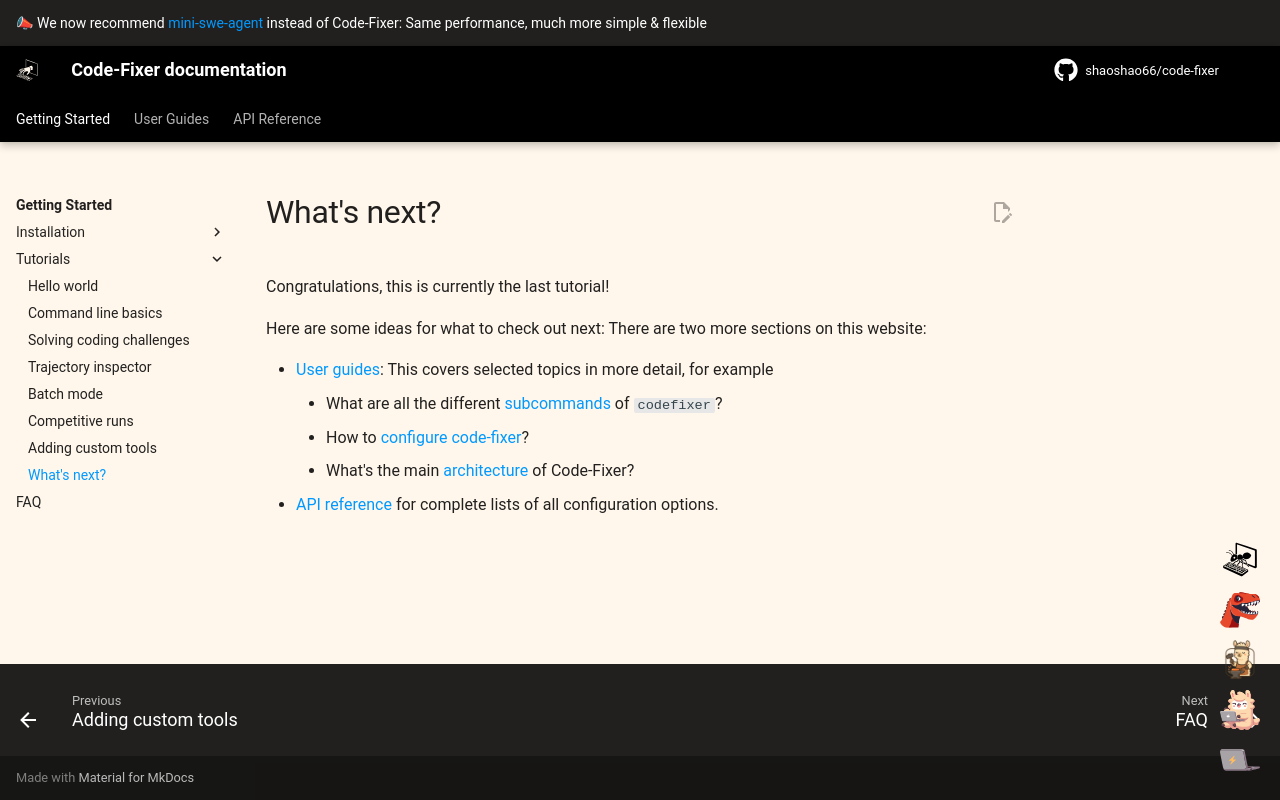

repository: shaoshao66/code-fixer · page: 1.0/usage/whats_next/index.html · generator: mkdocs

# What's next?

Congratulations, this is currently the last tutorial!

Here are some ideas for what to check out next: There are two more sections on this website:

* [User guides](index.md): This covers selected topics in more detail, for example
    * What are all the different [subcommands](cli.md) of `codefixer`?
    * How to [configure code-fixer](../config/index.md)?
    * What's the main [architecture](../background/architecture.md) of Code-Fixer?
* [API reference](../reference/index.md) for complete lists of all configuration options.
